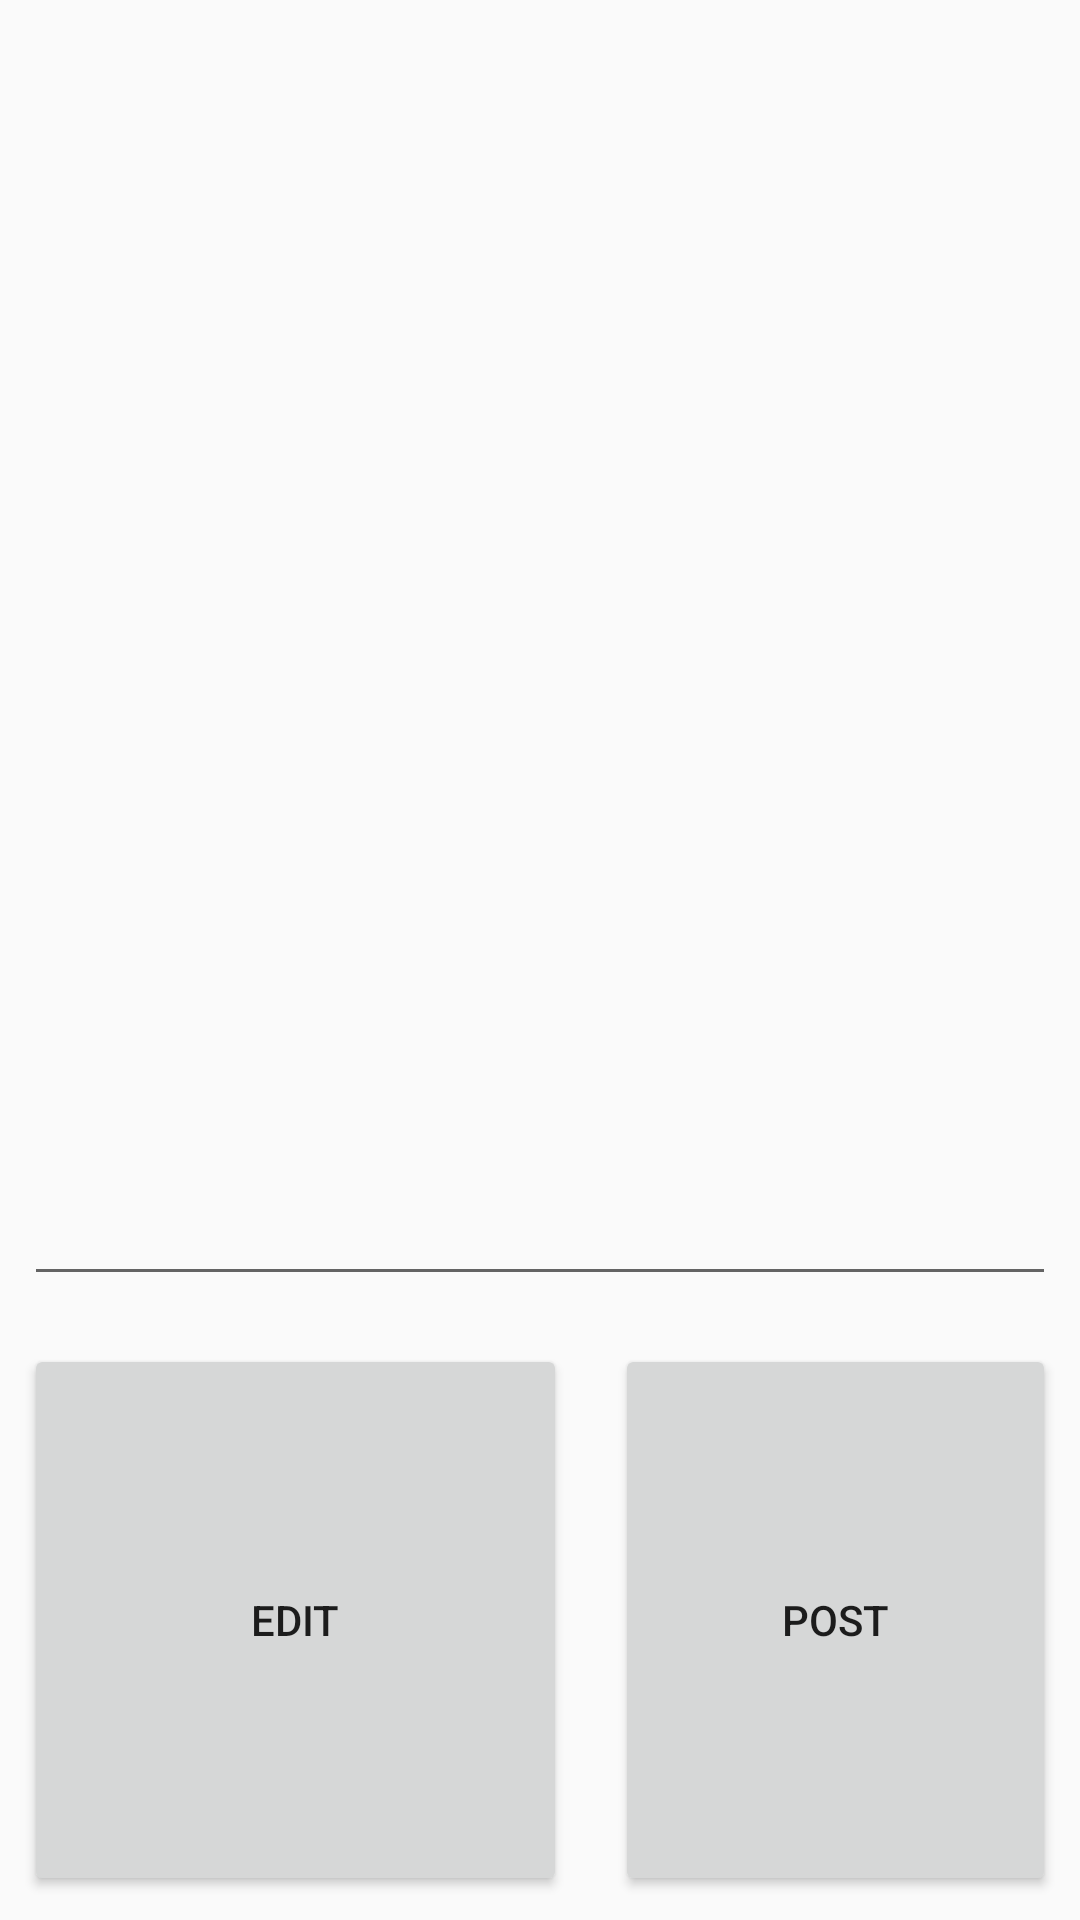

Reconstruct the res/layout file that produces this screen, plus the resources it refers to.
<!-- AndroidManifest.xml: application theme AppTheme -->
<!-- res/layout/activity_upload_options.xml -->
<?xml version="1.0" encoding="utf-8"?>
<android.support.constraint.ConstraintLayout xmlns:android="http://schemas.android.com/apk/res/android"
    xmlns:app="http://schemas.android.com/apk/res-auto"
    xmlns:tools="http://schemas.android.com/tools"
    android:layout_width="match_parent"
    android:layout_height="match_parent"
    tools:context=".UploadOptions">

    <ImageView
        android:id="@+id/editedPreview"
        android:layout_width="0dp"
        android:layout_height="0dp"
        android:layout_marginBottom="8dp"
        android:layout_marginEnd="8dp"
        android:layout_marginLeft="8dp"
        android:layout_marginRight="8dp"
        android:layout_marginStart="8dp"
        android:layout_marginTop="8dp"
        app:layout_constraintBottom_toTopOf="@+id/guideline3"
        app:layout_constraintEnd_toEndOf="parent"
        app:layout_constraintStart_toStartOf="parent"
        app:layout_constraintTop_toTopOf="parent"
        app:srcCompat="@drawable/common_full_open_on_phone" />

    <EditText
        android:id="@+id/description"
        android:layout_width="0dp"
        android:layout_height="0dp"
        android:layout_marginBottom="8dp"
        android:layout_marginEnd="8dp"
        android:layout_marginLeft="8dp"
        android:layout_marginRight="8dp"
        android:layout_marginStart="8dp"
        android:layout_marginTop="16dp"
        android:ems="10"
        android:inputType="textMultiLine"
        app:layout_constraintBottom_toTopOf="@+id/guideline4"
        app:layout_constraintEnd_toEndOf="parent"
        app:layout_constraintHorizontal_bias="0.526"
        app:layout_constraintStart_toStartOf="parent"
        app:layout_constraintTop_toTopOf="@+id/guideline3" />

    <android.support.constraint.Guideline
        android:id="@+id/guideline3"
        android:layout_width="wrap_content"
        android:layout_height="wrap_content"
        android:orientation="horizontal"
        app:layout_constraintGuide_begin="255dp" />

    <android.support.constraint.Guideline
        android:id="@+id/guideline4"
        android:layout_width="wrap_content"
        android:layout_height="wrap_content"
        android:orientation="horizontal"
        app:layout_constraintGuide_begin="440dp" />

    <android.support.constraint.Guideline
        android:id="@+id/guideline5"
        android:layout_width="wrap_content"
        android:layout_height="wrap_content"
        android:orientation="vertical"
        app:layout_constraintGuide_begin="197dp" />

    <Button
        android:id="@+id/btnEditor"
        android:layout_width="0dp"
        android:layout_height="0dp"
        android:layout_marginBottom="8dp"
        android:layout_marginEnd="8dp"
        android:layout_marginLeft="8dp"
        android:layout_marginRight="8dp"
        android:layout_marginStart="8dp"
        android:layout_marginTop="8dp"
        android:text="Edit"
        app:layout_constraintBottom_toBottomOf="parent"
        app:layout_constraintEnd_toStartOf="@+id/guideline5"
        app:layout_constraintStart_toStartOf="parent"
        app:layout_constraintTop_toTopOf="@+id/guideline4" />

    <Button
        android:id="@+id/btnPost"
        android:layout_width="0dp"
        android:layout_height="0dp"
        android:layout_marginBottom="8dp"
        android:layout_marginEnd="8dp"
        android:layout_marginLeft="8dp"
        android:layout_marginRight="8dp"
        android:layout_marginStart="8dp"
        android:layout_marginTop="8dp"
        android:text="Post"
        app:layout_constraintBottom_toBottomOf="parent"
        app:layout_constraintEnd_toEndOf="parent"
        app:layout_constraintStart_toStartOf="@+id/guideline5"
        app:layout_constraintTop_toTopOf="@+id/guideline4" />
</android.support.constraint.ConstraintLayout>
<!-- resources referenced by this layout -->
<resources>
  <style name="AppTheme" parent="Theme.AppCompat.Light.NoActionBar">
          
          <item name="colorPrimary">@color/colorPrimary</item>
          <item name="colorPrimaryDark">@color/colorPrimaryDark</item>
          <item name="colorAccent">@color/colorAccent</item>
  
      </style>
  <!-- not gathered from this repository: default colours our renderer supplied (Android Studio template values) -->
  <color name="colorPrimary">#FF6200EE</color>
  <color name="colorPrimaryDark">#FF3700B3</color>
  <color name="colorAccent">#FF03DAC5</color>
</resources>
